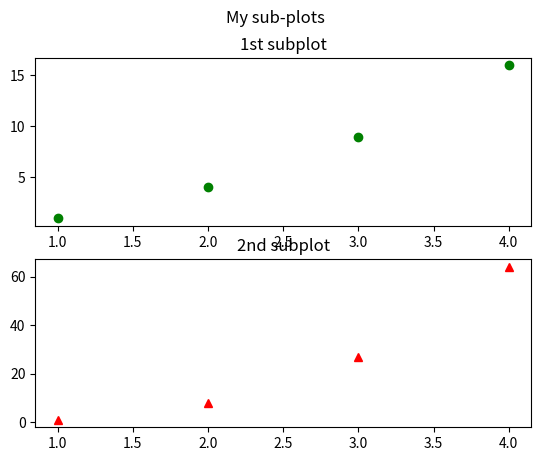

The script that saved this image:
import matplotlib.pyplot as plt
import numpy as np
x=np.arange(1,5)
y=x**3

plt.subplot(2,1,1) 
plt.plot([1,2,3,4],[1,4,9,16], "go") 
plt.title("1st subplot")

plt.subplot(2,1,2) 
plt.plot(x,y,"r^") 
plt.title("2nd subplot") 
plt.suptitle("My sub-plots") 
plt.show()